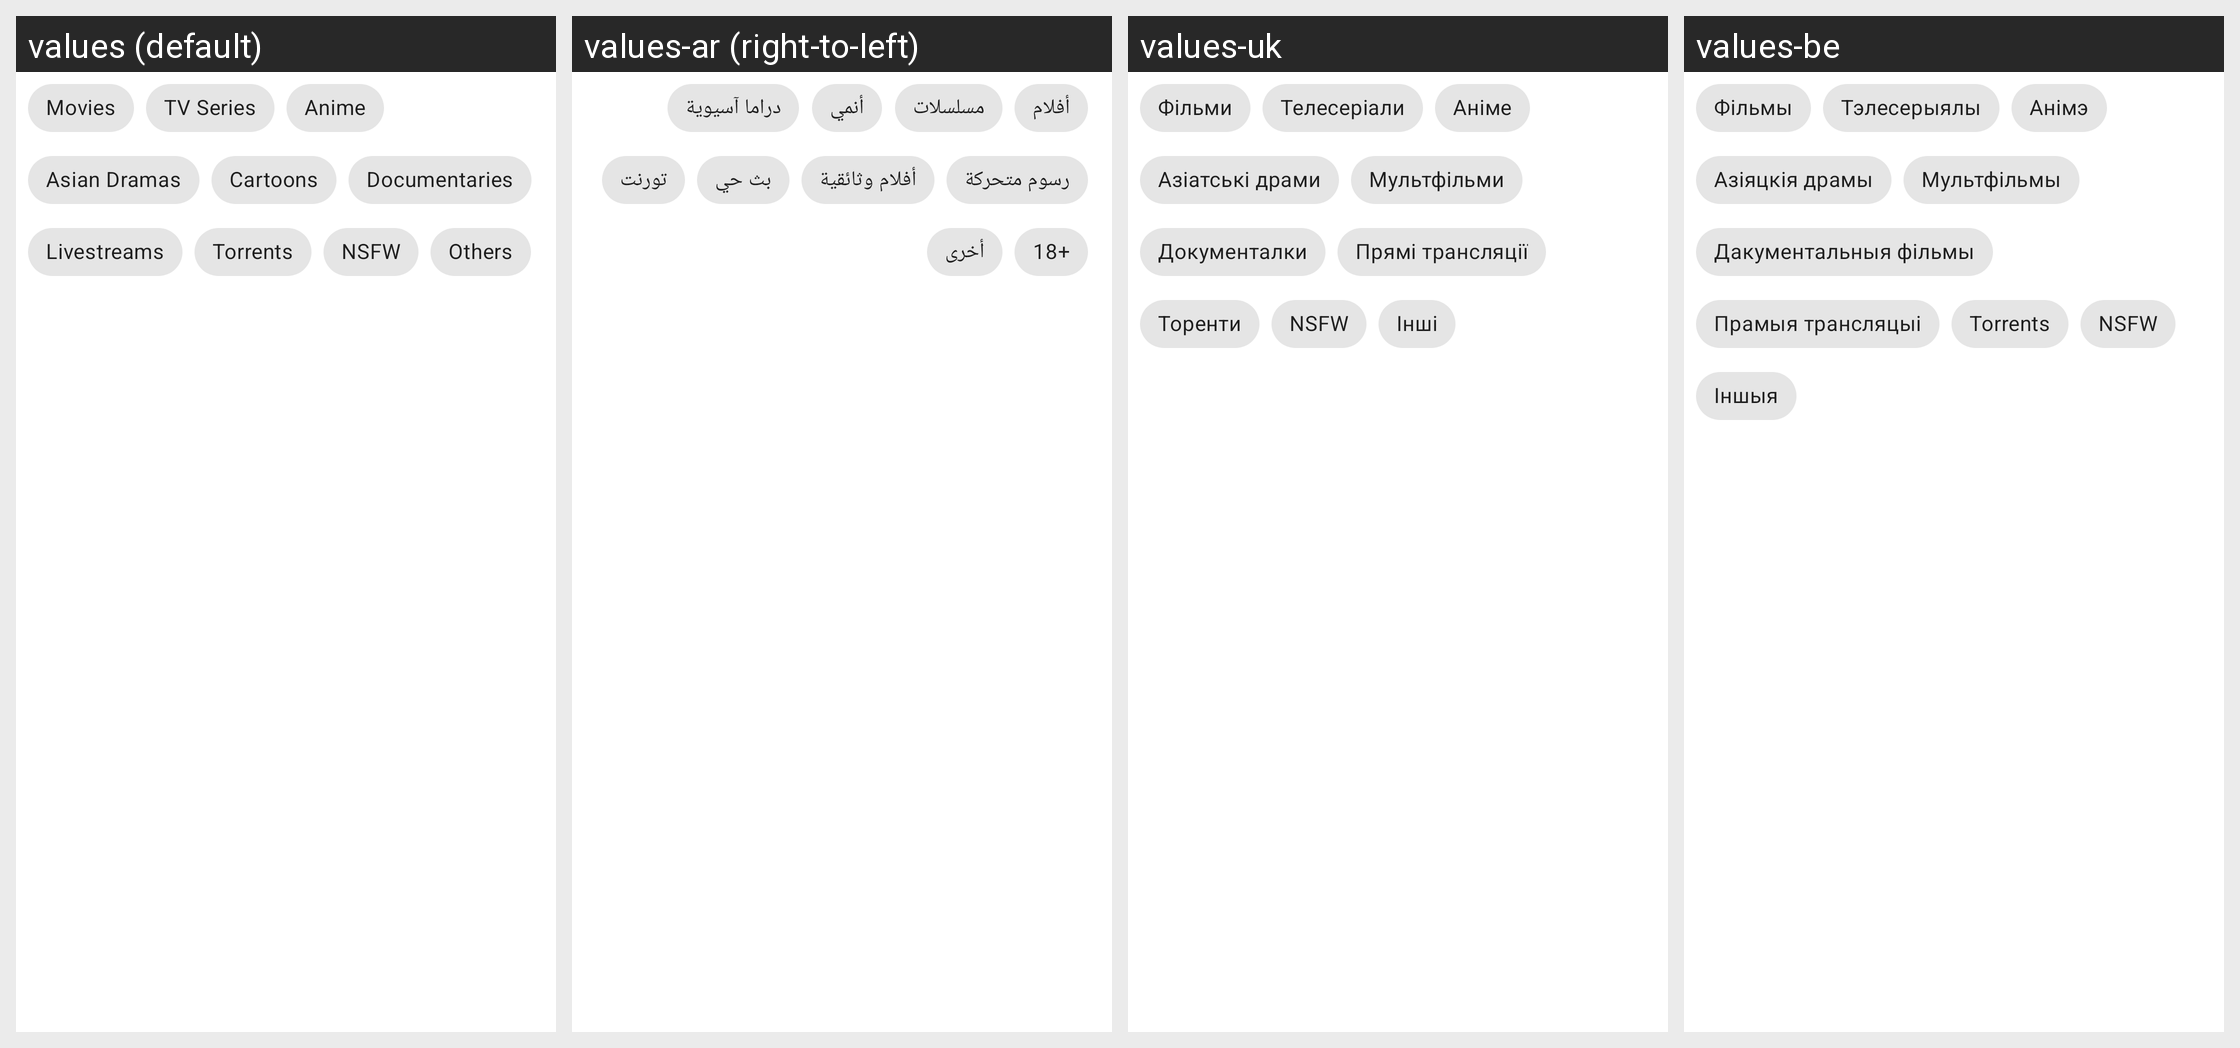

Strings drawn on this Android screen and how each of the app's shown locales translates them:
Android screen res/layout/tvtypes_chips.xml rendered under 4 locales, left to right: values (default), values-ar (right-to-left), values-uk, values-be. Device: Nexus 5 (rendered at 1080×1920; each locale shown at half size, 540×960, under a caption strip naming it); theme AppTheme.
Other locales in the repository, not shown: values-af, values-am, values-apc, values-ars, values-as, values-az, values-bg, values-bn, values-bs, values-ca, values-ckb, values-cs, values-da, values-de, values-el, values-en-rCA, values-en-rGB, values-en-rIN, values-en-rUS, values-en-rXC, values-eo, values-es, values-es-rUS, values-et, values-eu, values-fa, values-fi, values-fil, values-fr, values-fr-rCA, values-gl, values-gu, values-hi, values-hr, values-hu, values-hy, values-in, values-is, values-it, values-iw, values-ja, values-ka, values-kk, values-km, values-kn, values-ko, values-ky, values-lo, values-lt, values-lv, values-mk, values-ml, values-mn, values-mr, values-ms, values-mt, values-my, values-nb, values-ne, values-nl, values-nn, values-no, values-or, values-pa, values-pl, values-pt, values-pt-rBR, values-pt-rPT, values-qt, values-ro, values-ru, values-si, values-sk, values-sl, values-so, values-sq, values-sr, values-sv, values-sw, values-ta, values-te, values-th, values-ti, values-tl, values-tr, values-ur, values-uz, values-vi, values-zh, values-zh-rCN, values-zh-rHK, values-zh-rTW, values-zu.
Strings drawn on this screen, with the default value and each locale's value (text and hints the layout hard-codes, and strings that could not be matched under every locale, appear in the picture but are not listed):

movies
  values: Movies
  values-ar: أفلام
  values-uk: Фільми
  values-be: Фільмы

tv_series
  values: TV Series
  values-ar: مسلسلات
  values-uk: Телесеріали
  values-be: Тэлесерыялы

anime
  values: Anime
  values-ar: أنمي
  values-uk: Аніме
  values-be: Анімэ

asian_drama
  values: Asian Dramas
  values-ar: دراما آسيوية
  values-uk: Азіатські драми
  values-be: Азіяцкія драмы

cartoons
  values: Cartoons
  values-ar: رسوم متحركة
  values-uk: Мультфільми
  values-be: Мультфільмы

documentaries
  values: Documentaries
  values-ar: أفلام وثائقية
  values-uk: Документалки
  values-be: Дакументальныя фільмы

livestreams
  values: Livestreams
  values-ar: بث حي
  values-uk: Прямі трансляції
  values-be: Прамыя трансляцыі

torrent
  values: Torrents
  values-ar: تورنت
  values-uk: Торенти
  values-be: Torrents

nsfw
  values: NSFW
  values-ar: +18
  values-uk: NSFW
  values-be: NSFW

others
  values: Others
  values-ar: أخرى
  values-uk: Інші
  values-be: Іншыя
